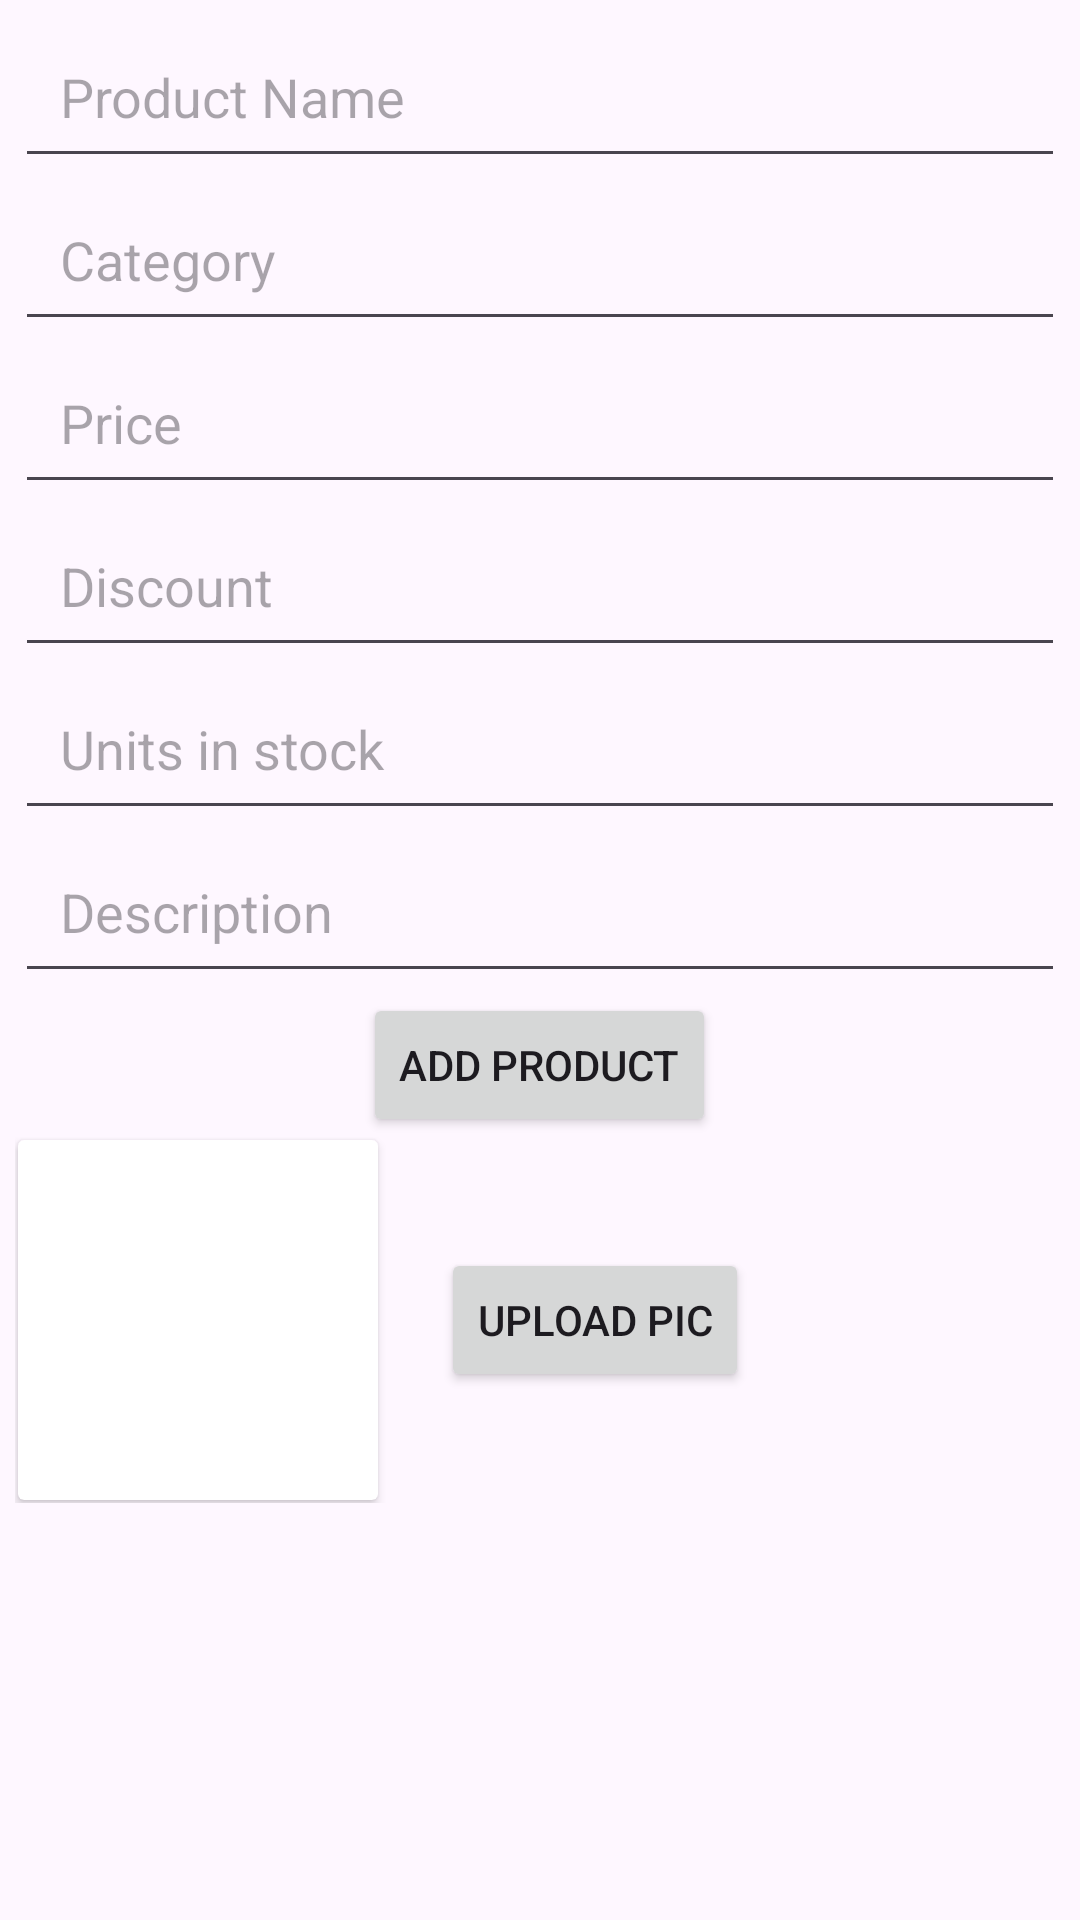

Layout XML and referenced resources for this Android screen:
<!-- AndroidManifest.xml: application theme Theme.PRM392_FinalEcommerce -->
<!-- res/layout/activity_create_product.xml -->
<?xml version="1.0" encoding="utf-8"?>
<ScrollView xmlns:android="http://schemas.android.com/apk/res/android"
    xmlns:app="http://schemas.android.com/apk/res-auto"
    xmlns:tools="http://schemas.android.com/tools"
    android:layout_width="match_parent"
    android:layout_height="match_parent"
    android:padding="5dp"
    tools:context=".CreateProduct">

    <LinearLayout
        android:layout_width="match_parent"
        android:layout_height="wrap_content"
        android:orientation="vertical">

        <EditText
            android:id="@+id/editTextProductName"
            android:layout_width="match_parent"
            android:layout_height="wrap_content"
            android:hint="Product Name"
            android:padding="15dp" />

        <EditText
            android:id="@+id/editTextProductCategory"
            android:layout_width="match_parent"
            android:layout_height="wrap_content"
            android:hint="Category"
            android:padding="15dp" />






        <EditText
            android:id="@+id/editTextPrice"
            android:layout_width="match_parent"
            android:layout_height="wrap_content"
            android:hint="Price"
            android:padding="15dp" />

        <EditText
            android:id="@+id/editTextDiscount"
            android:layout_width="match_parent"
            android:layout_height="wrap_content"
            android:hint="Discount"
            android:padding="15dp" />

        <EditText
            android:id="@+id/editTextUnitsInStock"
            android:layout_width="match_parent"
            android:layout_height="wrap_content"
            android:hint="Units in stock"
            android:padding="15dp" />

        <EditText
            android:id="@+id/editTextDescription"
            android:layout_width="match_parent"
            android:layout_height="wrap_content"
            android:hint="Description"
            android:padding="15dp" />

        <Button
            android:id="@+id/buttonAddProduct"
            android:layout_width="wrap_content"
            android:layout_height="wrap_content"
            android:layout_gravity="center"
            android:text="Add Product" />

        <LinearLayout
            android:layout_width="match_parent"
            android:layout_height="wrap_content">

            <androidx.cardview.widget.CardView
                android:layout_width="120dp"
                android:layout_height="120dp"
                android:layout_margin="1dp">

                <ImageView
                    android:id="@+id/imageProductImages"
                    android:layout_width="match_parent"
                    android:layout_height="match_parent" />

            </androidx.cardview.widget.CardView>

            <Button
                android:id="@+id/buttonUploadImage"
                android:layout_width="wrap_content"
                android:layout_height="wrap_content"
                android:layout_gravity="center"
                android:layout_marginLeft="20dp"
                android:text="Upload Pic" />
        </LinearLayout>
    </LinearLayout>

    
    
    
    
    

    
    
    
    
    
    

    
    
    
    
    

    
    
    
    
    
    

    
    
    
    
    

    
    
    
    
    

    
    
    
    
    

    
    
    
    
    
    

    
    
    
    
    
</ScrollView>
<!-- resources referenced by this layout -->
<resources>
  <style name="Theme.PRM392_FinalEcommerce" parent="Base.Theme.PRM392_FinalEcommerce" />
  <style name="Base.Theme.PRM392_FinalEcommerce" parent="Theme.Material3.DayNight.NoActionBar">
          
          
          <item name="colorPrimary">@color/orange</item>
          <item name="colorPrimaryVariant">@color/orange</item>
          <item name="colorOnPrimary">@color/white</item>
  
          <item name="colorSecondary">@color/teal_200</item>
          <item name="colorSecondaryVariant">@color/teal_700</item>
          <item name="colorOnSecondary">@color/black</item>
  
          <item name="android:statusBarColor" tools:targetApi="l">?attr/colorPrimaryVariant</item>
  
      </style>
  <color name="orange">#FF9800</color>
  <color name="white">#ffffff</color>
  <color name="teal_200">#FF03DAC5</color>
  <color name="teal_700">#FF018786</color>
  <color name="black">#000</color>
</resources>
